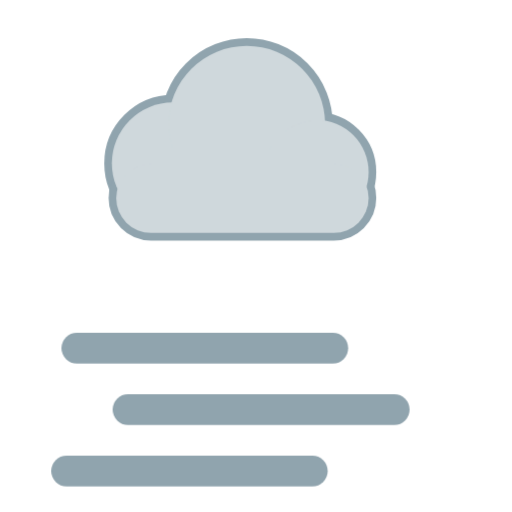
t = 0.00 s
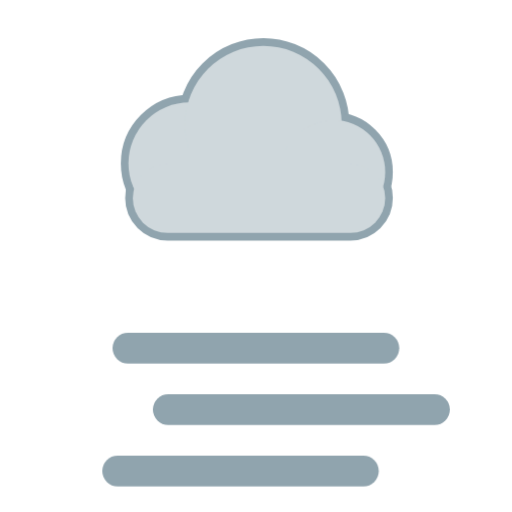
t = 1.58 s
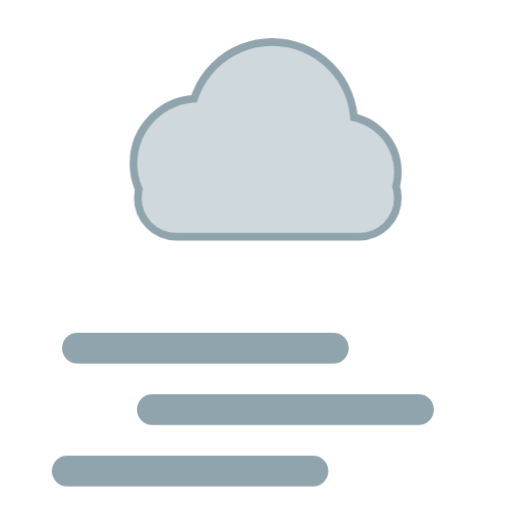
t = 3.85 s
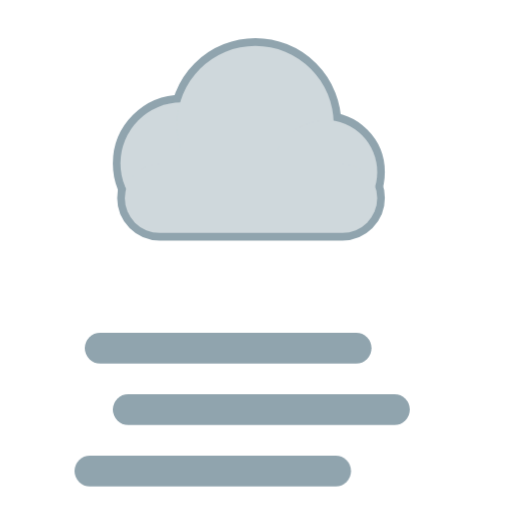
t = 4.90 s
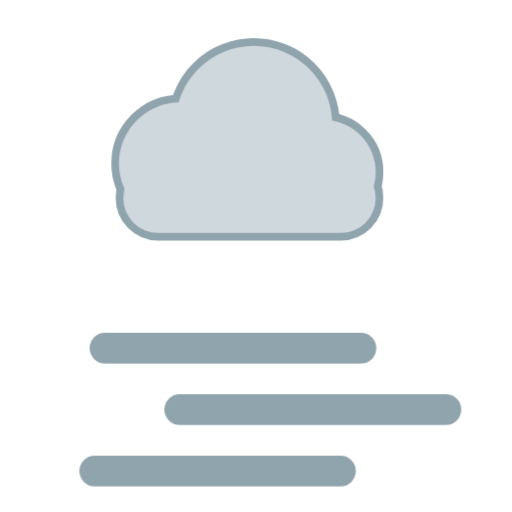
t = 7.00 s
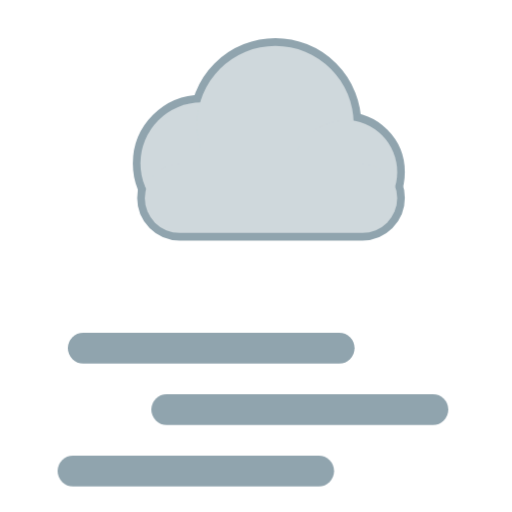
t = 8.47 s

The animated SVG that drew these frames (rendered in a browser with its animation timeline set to each time). Animation: 9 CSS @keyframes rules; frames cover the first 8.47 s, repeats indefinitely.

<svg xmlns="http://www.w3.org/2000/svg" viewBox="0 0 100 100" width="100" height="100"><style>
.rays,.glow,.spark,.cloud,.drop,.flake,.bolt,.star,.moon,.mglow,.fog{transform-box:fill-box;transform-origin:center}
.rays{animation:rays 14s linear infinite}
.glow{opacity:.35;animation:glow 2.6s ease-in-out infinite}
.spark{opacity:0;animation:twinkle 2.4s ease-in-out infinite}
.star{opacity:.25;animation:twinkle 2.8s ease-in-out infinite}
.cloud.d1{animation:cloud 6s ease-in-out infinite}
.cloud.d2{animation:cloud 8s ease-in-out infinite reverse}
.drop{opacity:0;animation:drop 1.1s linear infinite}
.drop.fast{animation-duration:.8s}
.flake{opacity:0;animation:flake 2.4s linear infinite}
.bolt{animation:bolt 3.2s linear infinite}
.moon{animation:moon 7s ease-in-out infinite}
.mglow{opacity:.2;animation:glow 4s ease-in-out infinite}
.fog.a{animation:fog 4s ease-in-out infinite}
.fog.b{animation:fog 5s ease-in-out infinite reverse}
@keyframes rays{to{transform:rotate(360deg)}}
@keyframes glow{0%,100%{opacity:.18;transform:scale(.92)}50%{opacity:.5;transform:scale(1.12)}}
@keyframes twinkle{0%,100%{opacity:0;transform:scale(.4)}50%{opacity:1;transform:scale(1.1)}}
@keyframes cloud{0%,100%{transform:translateX(-3px)}50%{transform:translateX(4px)}}
@keyframes drop{0%{opacity:0;transform:translateY(-4px)}15%{opacity:1}100%{opacity:0;transform:translateY(20px)}}
@keyframes flake{0%{opacity:0;transform:translate(0,-4px)}20%{opacity:1}50%{transform:translate(3px,8px)}100%{opacity:0;transform:translate(-2px,20px)}}
@keyframes bolt{0%,64%,72%,100%{opacity:.45}66%,70%,76%{opacity:1}}
@keyframes moon{0%,100%{transform:rotate(-6deg)}50%{transform:rotate(6deg)}}
@keyframes fog{0%,100%{transform:translateX(-5px)}50%{transform:translateX(6px)}}
@media (prefers-reduced-motion:reduce){*{animation:none!important}.drop,.flake,.bolt,.spark{opacity:1}.star{opacity:.8}}
</style><defs><radialGradient id="sun" cx="40%" cy="40%" r="60%"><stop offset="0" stop-color="#fff59d"/><stop offset="1" stop-color="#ffb300"/></radialGradient><radialGradient id="moon" cx="30%" cy="35%" r="70%"><stop offset="0" stop-color="#fffde7"/><stop offset="1" stop-color="#ffe082"/></radialGradient></defs><g transform="translate(4 -14) scale(0.85)"><g class="cloud d1"><g fill="#90a4ae" stroke="#90a4ae" stroke-width="3.5"><circle cx="38" cy="54" r="14"/><circle cx="55" cy="45" r="18"/><circle cx="71" cy="56" r="12"/><rect x="25" y="54" width="58" height="16" rx="8"/></g><g fill="#cfd8dc"><circle cx="38" cy="54" r="14"/><circle cx="55" cy="45" r="18"/><circle cx="71" cy="56" r="12"/><rect x="25" y="54" width="58" height="16" rx="8"/></g></g></g><g stroke="#90a4ae" stroke-width="6" stroke-linecap="round"><line class="fog a" x1="20" y1="68" x2="70" y2="68"/><line class="fog b" x1="30" y1="80" x2="82" y2="80"/><line class="fog a" x1="18" y1="92" x2="66" y2="92"/></g></svg>
